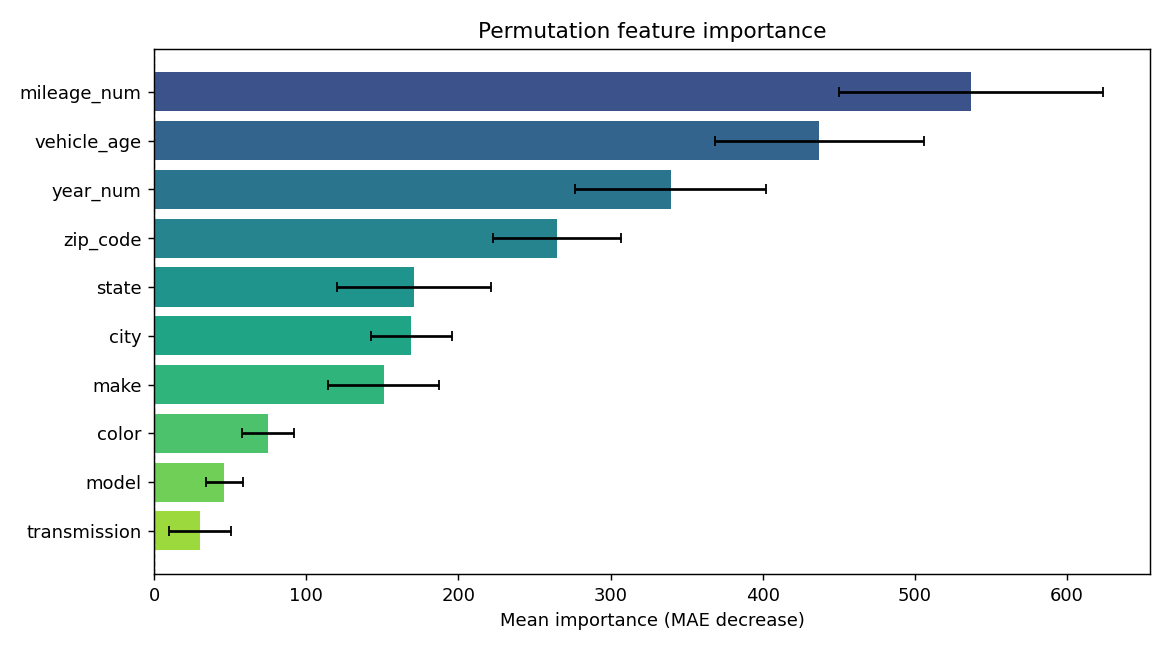

Source data for this figure (header and first rows):
feature, importance, std
mileage_num, 537, 86.65
vehicle_age, 437.2, 68.64
year_num, 339.6, 62.75
zip_code, 264.8, 41.98
state, 170.9, 50.87
city, 169.1, 26.85
make, 151, 36.6
color, 74.71, 17.05
model, 46.04, 12.12
transmission, 30.22, 20.3
